Photos from the image-classification dataset "all" in the GitHub repository wxtseng/dlserver. Its 9 classes are: checks, denim, knit, linen, nylon, ripstop, suede, synthetic PU, twill.

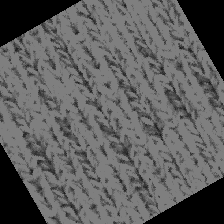
Label: knit

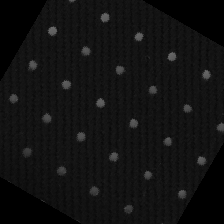
Label: twill

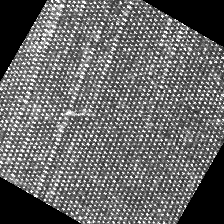
Label: denim

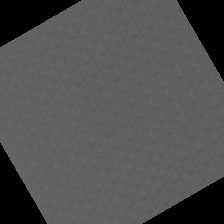
Label: nylon

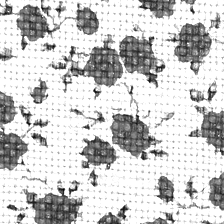
Label: linen

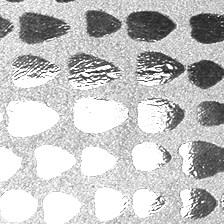
Label: suede
